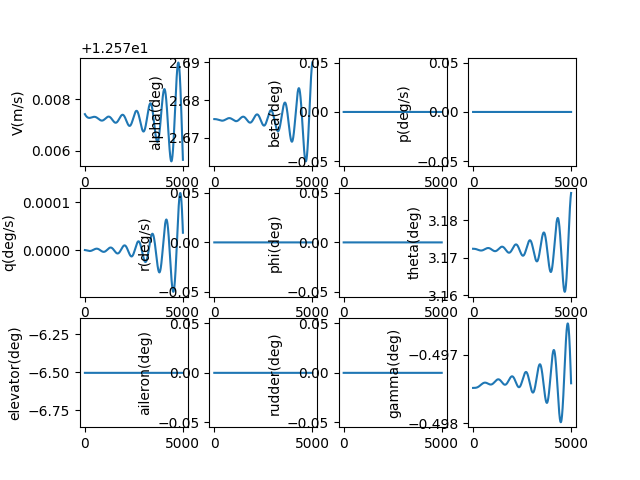

Source data for this figure (header and first rows):
, V(m/s), alpha(deg), beta(deg), p(deg/s), q(deg/s), r(deg/s), phi(deg), theta(deg), elevator(deg), aileron(deg), rudder(deg), gamma(deg), pb, qc, rb, CD_act, CL_act, Cm_act, CY_act, Cr_act, Cn_act
1.0, 12.58, 2.675, 0.0, 0.0, -2.3344476336296403e-09, 0.0, 0.0, 3.172, -6.505, 0.0, 0.0, -0.4975, 0.0, -6.394135456787894e-09, 0.0, 0.0382, -0.001785, 0.09589, 0.0, 0.0, 0.0
2.0, 12.58, 2.675, 0.0, 0.0, -4.848109093969062e-09, 0.0, 0.0, 3.172, -6.505, 0.0, 0.0, -0.4975, 0.0, -1.3279145552634584e-08, 0.0, 0.0382, -0.001785, 0.09589, 0.0, 0.0, 0.0
3.0, 12.58, 2.675, 0.0, 0.0, -7.539296006865608e-09, 0.0, 0.0, 3.172, -6.505, 0.0, 0.0, -0.4975, 0.0, -2.0650405926047095e-08, 0.0, 0.0382, -0.001785, 0.09589, 0.0, 0.0, 0.0
4.0, 12.58, 2.675, 0.0, 0.0, -1.0406320088811524e-08, 0.0, 0.0, 3.172, -6.505, 0.0, 0.0, -0.4975, 0.0, -2.850329245939339e-08, 0.0, 0.0382, -0.001785, 0.09589, 0.0, 0.0, 0.0
5.0, 12.58, 2.675, 0.0, 0.0, -1.3447493120365793e-08, 0.0, 0.0, 3.172, -6.505, 0.0, 0.0, -0.4975, 0.0, -3.6833181206164906e-08, 0.0, 0.0382, -0.001785, 0.09589, 0.0, 0.0, 0.0
6.0, 12.58, 2.675, 0.0, 0.0, -1.6661126920934458e-08, 0.0, 0.0, 3.172, -6.505, 0.0, 0.0, -0.4975, 0.0, -4.563544832195913e-08, 0.0, 0.0382, -0.001785, 0.09589, 0.0, 0.0, 0.0
7.0, 12.58, 2.675, 0.0, 0.0, -2.004553332486162e-08, 0.0, 0.0, 3.172, -6.505, 0.0, 0.0, -0.4975, 0.0, -5.490546999905112e-08, 0.0, 0.0382, -0.001785, 0.09589, 0.0, 0.0, 0.0
8.0, 12.58, 2.675, 0.0, 0.0, -2.3599024159607794e-08, 0.0, 0.0, 3.172, -6.505, 0.0, 0.0, -0.4975, 0.0, -6.463862240668154e-08, 0.0, 0.0382, -0.001785, 0.09589, 0.0, 0.0, 0.0
9.0, 12.58, 2.675, 0.0, 0.0, -2.731991122480411e-08, 0.0, 0.0, 3.172, -6.505, 0.0, 0.0, -0.4975, 0.0, -7.483028163374258e-08, 0.0, 0.0382, -0.001785, 0.09589, 0.0, 0.0, 0.0
10.0, 12.58, 2.675, 0.0, 0.0, -3.120650627332874e-08, 0.0, 0.0, 3.172, -6.505, 0.0, 0.0, -0.4975, 0.0, -8.547582363700214e-08, 0.0, 0.0382, -0.001785, 0.09589, 0.0, 0.0, 0.0
11.0, 12.58, 2.675, 0.0, 0.0, -3.5257120992789835e-08, 0.0, 0.0, 3.172, -6.505, 0.0, 0.0, -0.4975, 0.0, -9.657062419044039e-08, 0.0, 0.0382, -0.001785, 0.09589, 0.0, 0.0, 0.0
12.0, 12.58, 2.675, 0.0, 0.0, -3.947006698922556e-08, 0.0, 0.0, 3.172, -6.505, 0.0, 0.0, -0.4975, 0.0, -1.0811005884065825e-07, 0.0, 0.0382, -0.001785, 0.09589, 0.0, 0.0, 0.0
13.0, 12.58, 2.675, 0.0, 0.0, -4.3843655771286766e-08, 0.0, 0.0, 3.172, -6.505, 0.0, 0.0, -0.4975, 0.0, -1.2008950286360706e-07, 0.0, 0.0382, -0.001785, 0.09589, 0.0, 0.0, 0.0
14.0, 12.58, 2.675, 0.0, 0.0, -4.8376198737455074e-08, 0.0, 0.0, 3.172, -6.505, 0.0, 0.0, -0.4975, 0.0, -1.3250433122963147e-07, 0.0, 0.0382, -0.001785, 0.09589, 0.0, 0.0, 0.0
15.0, 12.58, 2.675, 0.0, 0.0, -5.306600716259484e-08, 0.0, 0.0, 3.172, -6.505, 0.0, 0.0, -0.4975, 0.0, -1.4534991856668707e-07, 0.0, 0.0382, -0.001785, 0.09589, 0.0, 0.0, 0.0
16.0, 12.58, 2.675, 0.0, 0.0, -5.791139218735362e-08, 0.0, 0.0, 3.172, -6.505, 0.0, 0.0, -0.4975, 0.0, -1.5862163913135913e-07, 0.0, 0.0382, -0.001785, 0.09589, 0.0, 0.0, 0.0
17.0, 12.58, 2.675, 0.0, 0.0, -6.291066480849712e-08, 0.0, 0.0, 3.172, -6.505, 0.0, 0.0, -0.4975, 0.0, -1.7231486678244068e-07, 0.0, 0.0382, -0.001785, 0.09589, 0.0, 0.0, 0.0
18.0, 12.58, 2.675, 0.0, 0.0, -6.806213586966771e-08, 0.0, 0.0, 3.172, -6.505, 0.0, 0.0, -0.4975, 0.0, -1.8642497495566952e-07, 0.0, 0.0382, -0.001785, 0.09589, 0.0, 0.0, 0.0
19.0, 12.58, 2.675, 0.0, 0.0, -7.336411605522311e-08, 0.0, 0.0, 3.172, -6.505, 0.0, 0.0, -0.4975, 0.0, -2.0094733664690138e-07, 0.0, 0.0382, -0.001785, 0.09589, 0.0, 0.0, 0.0
20.0, 12.58, 2.675, 0.0, 0.0, -7.881491588420332e-08, 0.0, 0.0, 3.172, -6.505, 0.0, 0.0, -0.4975, 0.0, -2.1587732439563374e-07, 0.0, 0.0382, -0.001785, 0.09589, 0.0, 0.0, 0.0
21.0, 12.58, 2.675, 0.0, 0.0, -8.441284570461979e-08, 0.0, 0.0, 3.172, -6.505, 0.0, 0.0, -0.4975, 0.0, -2.3121031026941146e-07, 0.0, 0.0382, -0.001785, 0.09589, 0.0, 0.0, 0.0
22.0, 12.58, 2.675, 0.0, 0.0, -9.015621569231374e-08, 0.0, 0.0, 3.172, -6.505, 0.0, 0.0, -0.4975, 0.0, -2.469416658607469e-07, 0.0, 0.0382, -0.001785, 0.09589, 0.0, 0.0, 0.0
23.0, 12.58, 2.675, 0.0, 0.0, -9.604333584743662e-08, 0.0, 0.0, 3.172, -6.505, 0.0, 0.0, -0.4975, 0.0, -2.6306676227752616e-07, 0.0, 0.0382, -0.001785, 0.09589, 0.0, 0.0, 0.0
24.0, 12.58, 2.675, 0.0, 0.0, -1.0207251599420195e-07, 0.0, 0.0, 3.172, -6.505, 0.0, 0.0, -0.4975, 0.0, -2.7958097014237543e-07, 0.0, 0.0382, -0.001785, 0.09589, 0.0, 0.0, 0.0
25.0, 12.58, 2.675, 0.0, 0.0, -1.082420657820225e-07, 0.0, 0.0, 3.172, -6.505, 0.0, 0.0, -0.4975, 0.0, -2.9647965959582087e-07, 0.0, 0.0382, -0.001785, 0.09589, 0.0, 0.0, 0.0
26.0, 12.58, 2.675, 0.0, 0.0, -1.1455029468642037e-07, 0.0, 0.0, 3.172, -6.505, 0.0, 0.0, -0.4975, 0.0, -3.1375820029882624e-07, 0.0, 0.0382, -0.001785, 0.09589, 0.0, 0.0, 0.0
27.0, 12.58, 2.675, 0.0, 0.0, -1.209955120130108e-07, 0.0, 0.0, 3.172, -6.505, 0.0, 0.0, -0.4975, 0.0, -3.3141196144374843e-07, 0.0, 0.0382, -0.001785, 0.09589, 0.0, 0.0, 0.0
28.0, 12.58, 2.675, 0.0, 0.0, -1.2757602690106456e-07, 0.0, 0.0, 3.172, -6.505, 0.0, 0.0, -0.4975, 0.0, -3.4943631176413875e-07, 0.0, 0.0382, -0.001785, 0.09589, 0.0, 0.0, 0.0
29.0, 12.58, 2.675, 0.0, 0.0, -1.342901483301229e-07, 0.0, 0.0, 3.172, -6.505, 0.0, 0.0, -0.4975, 0.0, -3.6782661955290446e-07, 0.0, 0.0382, -0.001785, 0.09589, 0.0, 0.0, 0.0
30.0, 12.58, 2.675, 0.0, 0.0, -1.4113618512562238e-07, 0.0, 0.0, 3.172, -6.505, 0.0, 0.0, -0.4975, 0.0, -3.865782526777574e-07, 0.0, 0.0382, -0.001785, 0.09589, 0.0, 0.0, 0.0
31.0, 12.58, 2.675, 0.0, 0.0, -1.4811244596806792e-07, 0.0, 0.0, 3.172, -6.505, 0.0, 0.0, -0.4975, 0.0, -4.0568657860638184e-07, 0.0, 0.0382, -0.001785, 0.09589, 0.0, 0.0, 0.0
32.0, 12.58, 2.675, 0.0, 0.0, -1.5521723940145013e-07, 0.0, 0.0, 3.172, -6.505, 0.0, 0.0, -0.4975, 0.0, -4.2514696442953064e-07, 0.0, 0.0382, -0.001785, 0.09589, 0.0, 0.0, 0.0
33.0, 12.58, 2.675, 0.0, 0.0, -1.624488738439027e-07, 0.0, 0.0, 3.172, -6.505, 0.0, 0.0, -0.4975, 0.0, -4.449547768902572e-07, 0.0, 0.0382, -0.001785, 0.09589, 0.0, 0.0, 0.0
34.0, 12.58, 2.675, 0.0, 0.0, -1.69805657599032e-07, 0.0, 0.0, 3.172, -6.505, 0.0, 0.0, -0.4975, 0.0, -4.6510538241498817e-07, 0.0, 0.0382, -0.001785, 0.09589, 0.0, 0.0, 0.0
35.0, 12.58, 2.675, 0.0, 0.0, -1.7728589886890306e-07, 0.0, 0.0, 3.172, -6.505, 0.0, 0.0, -0.4975, 0.0, -4.855941471491322e-07, 0.0, 0.0382, -0.001785, 0.09589, 0.0, 0.0, 0.0
36.0, 12.58, 2.675, 0.0, 0.0, -1.8488790576781759e-07, 0.0, 0.0, 3.172, -6.505, 0.0, 0.0, -0.4975, 0.0, -5.06416436994858e-07, 0.0, 0.0382, -0.001785, 0.09589, 0.0, 0.0, 0.0
37.0, 12.58, 2.675, 0.0, 0.0, -1.9260998633754615e-07, 0.0, 0.0, 3.172, -6.505, 0.0, 0.0, -0.4975, 0.0, -5.27567617652855e-07, 0.0, 0.0382, -0.001785, 0.09589, 0.0, 0.0, 0.0
38.0, 12.58, 2.675, 0.0, 0.0, -2.004504485638052e-07, 0.0, 0.0, 3.172, -6.505, 0.0, 0.0, -0.4975, 0.0, -5.490430546675023e-07, 0.0, 0.0382, -0.001785, 0.09589, 0.0, 0.0, 0.0
39.0, 12.58, 2.675, 0.0, 0.0, -2.0840760039245167e-07, 0.0, 0.0, 3.172, -6.505, 0.0, 0.0, -0.4975, 0.0, -5.708381134712654e-07, 0.0, 0.0382, -0.001785, 0.09589, 0.0, 0.0, 0.0
40.0, 12.58, 2.675, 0.0, 0.0, -2.1647974974922415e-07, 0.0, 0.0, 3.172, -6.505, 0.0, 0.0, -0.4975, 0.0, -5.92948159438805e-07, 0.0, 0.0382, -0.001785, 0.09589, 0.0, 0.0, 0.0
41.0, 12.58, 2.675, 0.0, 0.0, -2.2466520455865828e-07, 0.0, 0.0, 3.172, -6.505, 0.0, 0.0, -0.4975, 0.0, -6.153685579388242e-07, 0.0, 0.0382, -0.001785, 0.09589, 0.0, 0.0, 0.0
42.0, 12.58, 2.675, 0.0, 0.0, -2.32962272765043e-07, 0.0, 0.0, 3.172, -6.505, 0.0, 0.0, -0.4975, 0.0, -6.38094674391506e-07, 0.0, 0.0382, -0.001785, 0.09589, 0.0, 0.0, 0.0
43.0, 12.58, 2.675, 0.0, 0.0, -2.413692623535486e-07, 0.0, 0.0, 3.172, -6.505, 0.0, 0.0, -0.4975, 0.0, -6.611218743264196e-07, 0.0, 0.0382, -0.001785, 0.09589, 0.0, 0.0, 0.0
44.0, 12.58, 2.675, 0.0, 0.0, -2.498844813740463e-07, 0.0, 0.0, 3.172, -6.505, 0.0, 0.0, -0.4975, 0.0, -6.844455234477996e-07, 0.0, 0.0382, -0.001785, 0.09589, 0.0, 0.0, 0.0
45.0, 12.58, 2.675, 0.0, 0.0, -2.5850623796416735e-07, 0.0, 0.0, 3.172, -6.505, 0.0, 0.0, -0.4975, 0.0, -7.080609876977415e-07, 0.0, 0.0382, -0.001785, 0.09589, 0.0, 0.0, 0.0
46.0, 12.58, 2.675, 0.0, 0.0, -2.6723284037476784e-07, 0.0, 0.0, 3.172, -6.505, 0.0, 0.0, -0.4975, 0.0, -7.31963633325986e-07, 0.0, 0.0382, -0.001785, 0.09589, 0.0, 0.0, 0.0
47.0, 12.58, 2.675, 0.0, 0.0, -2.760625969964984e-07, 0.0, 0.0, 3.172, -6.505, 0.0, 0.0, -0.4975, 0.0, -7.561488269627298e-07, 0.0, 0.0382, -0.001785, 0.09589, 0.0, 0.0, 0.0
48.0, 12.58, 2.675, 0.0, 0.0, -2.8499381638489467e-07, 0.0, 0.0, 3.172, -6.505, 0.0, 0.0, -0.4975, 0.0, -7.806119356873839e-07, 0.0, 0.0382, -0.001785, 0.09589, 0.0, 0.0, 0.0
49.0, 12.58, 2.675, 0.0, 0.0, -2.940248072908423e-07, 0.0, 0.0, 3.172, -6.505, 0.0, 0.0, -0.4975, 0.0, -8.053483271120532e-07, 0.0, 0.0382, -0.001785, 0.09589, 0.0, 0.0, 0.0
50.0, 12.58, 2.675, 0.0, 0.0, -3.031538786886066e-07, 0.0, 0.0, 3.172, -6.505, 0.0, 0.0, -0.4975, 0.0, -8.303533694583436e-07, 0.0, 0.0382, -0.001785, 0.09589, 0.0, 0.0, 0.0
51.0, 12.58, 2.675, 0.0, 0.0, -3.1237933980548903e-07, 0.0, 0.0, 3.172, -6.505, 0.0, 0.0, -0.4975, 0.0, -8.55622431638628e-07, 0.0, 0.0382, -0.001785, 0.09589, 0.0, 0.0, 0.0
52.0, 12.58, 2.675, 0.0, 0.0, -3.2169950015444896e-07, 0.0, 0.0, 3.172, -6.505, 0.0, 0.0, -0.4975, 0.0, -8.811508833454306e-07, 0.0, 0.0382, -0.001785, 0.09589, 0.0, 0.0, 0.0
53.0, 12.58, 2.675, 0.0, 0.0, -3.3111266956513985e-07, 0.0, 0.0, 3.172, -6.505, 0.0, 0.0, -0.4975, 0.0, -9.0693409513647e-07, 0.0, 0.0382, -0.001785, 0.09589, 0.0, 0.0, 0.0
54.0, 12.58, 2.675, 0.0, 0.0, -3.406171582167917e-07, 0.0, 0.0, 3.172, -6.505, 0.0, 0.0, -0.4975, 0.0, -9.329674385247581e-07, 0.0, 0.0382, -0.001785, 0.09589, 0.0, 0.0, 0.0
55.0, 12.58, 2.675, 0.0, 0.0, -3.5021127667328196e-07, 0.0, 0.0, 3.172, -6.505, 0.0, 0.0, -0.4975, 0.0, -9.592462860746942e-07, 0.0, 0.0382, -0.001785, 0.09589, 0.0, 0.0, 0.0
56.0, 12.58, 2.675, 0.0, 0.0, -3.5989333591785713e-07, 0.0, 0.0, 3.172, -6.505, 0.0, 0.0, -0.4975, 0.0, -9.857660114971999e-07, 0.0, 0.0382, -0.001785, 0.09589, 0.0, 0.0, 0.0
57.0, 12.58, 2.675, 0.0, 0.0, -3.6966164738952566e-07, 0.0, 0.0, 3.172, -6.505, 0.0, 0.0, -0.4975, 0.0, -1.012521989749434e-06, 0.0, 0.0382, -0.001785, 0.09589, 0.0, 0.0, 0.0
58.0, 12.58, 2.675, 0.0, 0.0, -3.7951452301870496e-07, 0.0, 0.0, 3.172, -6.505, 0.0, 0.0, -0.4975, 0.0, -1.0395095971324625e-06, 0.0, 0.0382, -0.001785, 0.09589, 0.0, 0.0, 0.0
59.0, 12.58, 2.675, 0.0, 0.0, -3.894502752667725e-07, 0.0, 0.0, 3.172, -6.505, 0.0, 0.0, -0.4975, 0.0, -1.0667242113996222e-06, 0.0, 0.0382, -0.001785, 0.09589, 0.0, 0.0, 0.0
60.0, 12.58, 2.675, 0.0, 0.0, -3.9946721716407984e-07, 0.0, 0.0, 3.172, -6.505, 0.0, 0.0, -0.4975, 0.0, -1.0941612118606736e-06, 0.0, 0.0382, -0.001785, 0.09589, 0.0, 0.0, 0.0
... 4,940 more rows
